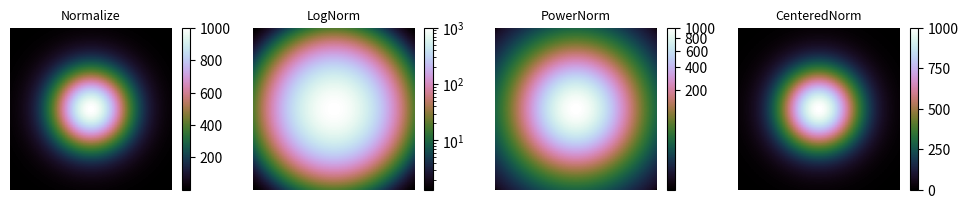

Write the Python code that produced this figure.
# The same image under Normalize, LogNorm, PowerNorm and CenteredNorm.
import numpy as np
import matplotlib.pyplot as plt
from matplotlib import colors

y, x = np.mgrid[-2:2:100j, -2:2:100j]
z = np.exp(-(x ** 2 + y ** 2)) * 1000 + 1
fig, axs = plt.subplots(1, 4, figsize=(12, 3))
norms = [colors.Normalize(), colors.LogNorm(), colors.PowerNorm(gamma=0.3), colors.CenteredNorm(vcenter=500)]
for ax, norm in zip(axs, norms):
    im = ax.imshow(z, norm=norm, cmap="cubehelix")
    fig.colorbar(im, ax=ax, shrink=0.7)
    ax.set_title(type(norm).__name__, fontsize=9)
    ax.axis("off")
print([(round(n.vmin, 3), round(n.vmax, 3)) for n in norms])
fig.savefig("norms.png")
